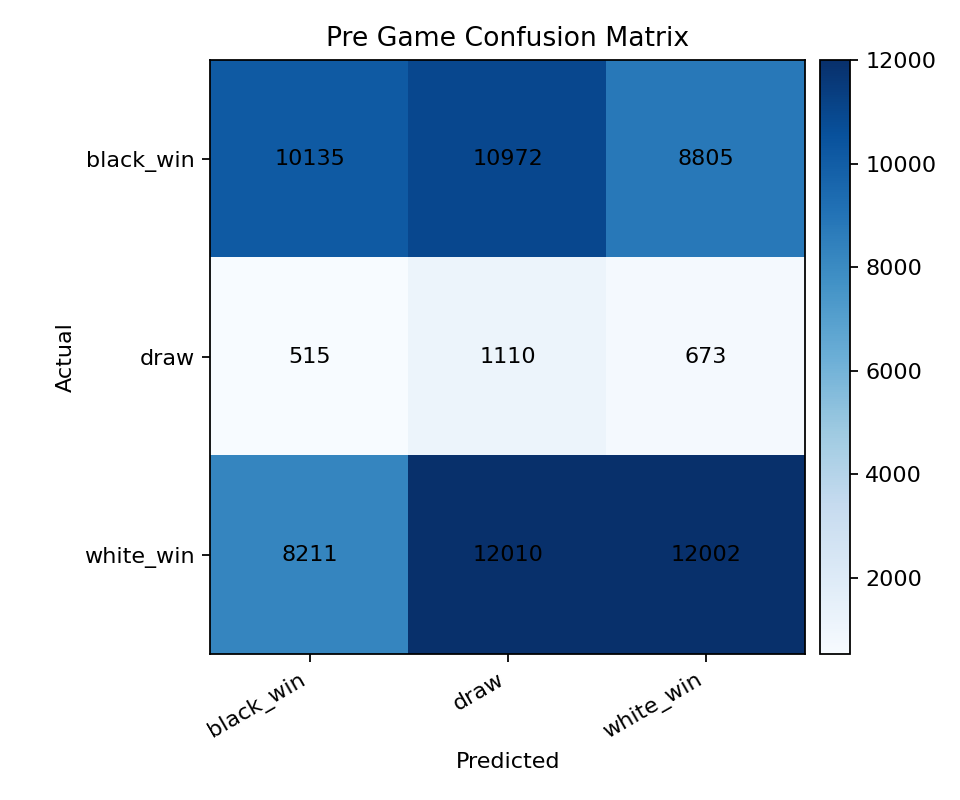

The data file committed next to this chart (first rows):
, black_win, draw, white_win
black_win, 10135, 10972, 8805
draw, 515, 1110, 673
white_win, 8211, 12010, 12002
